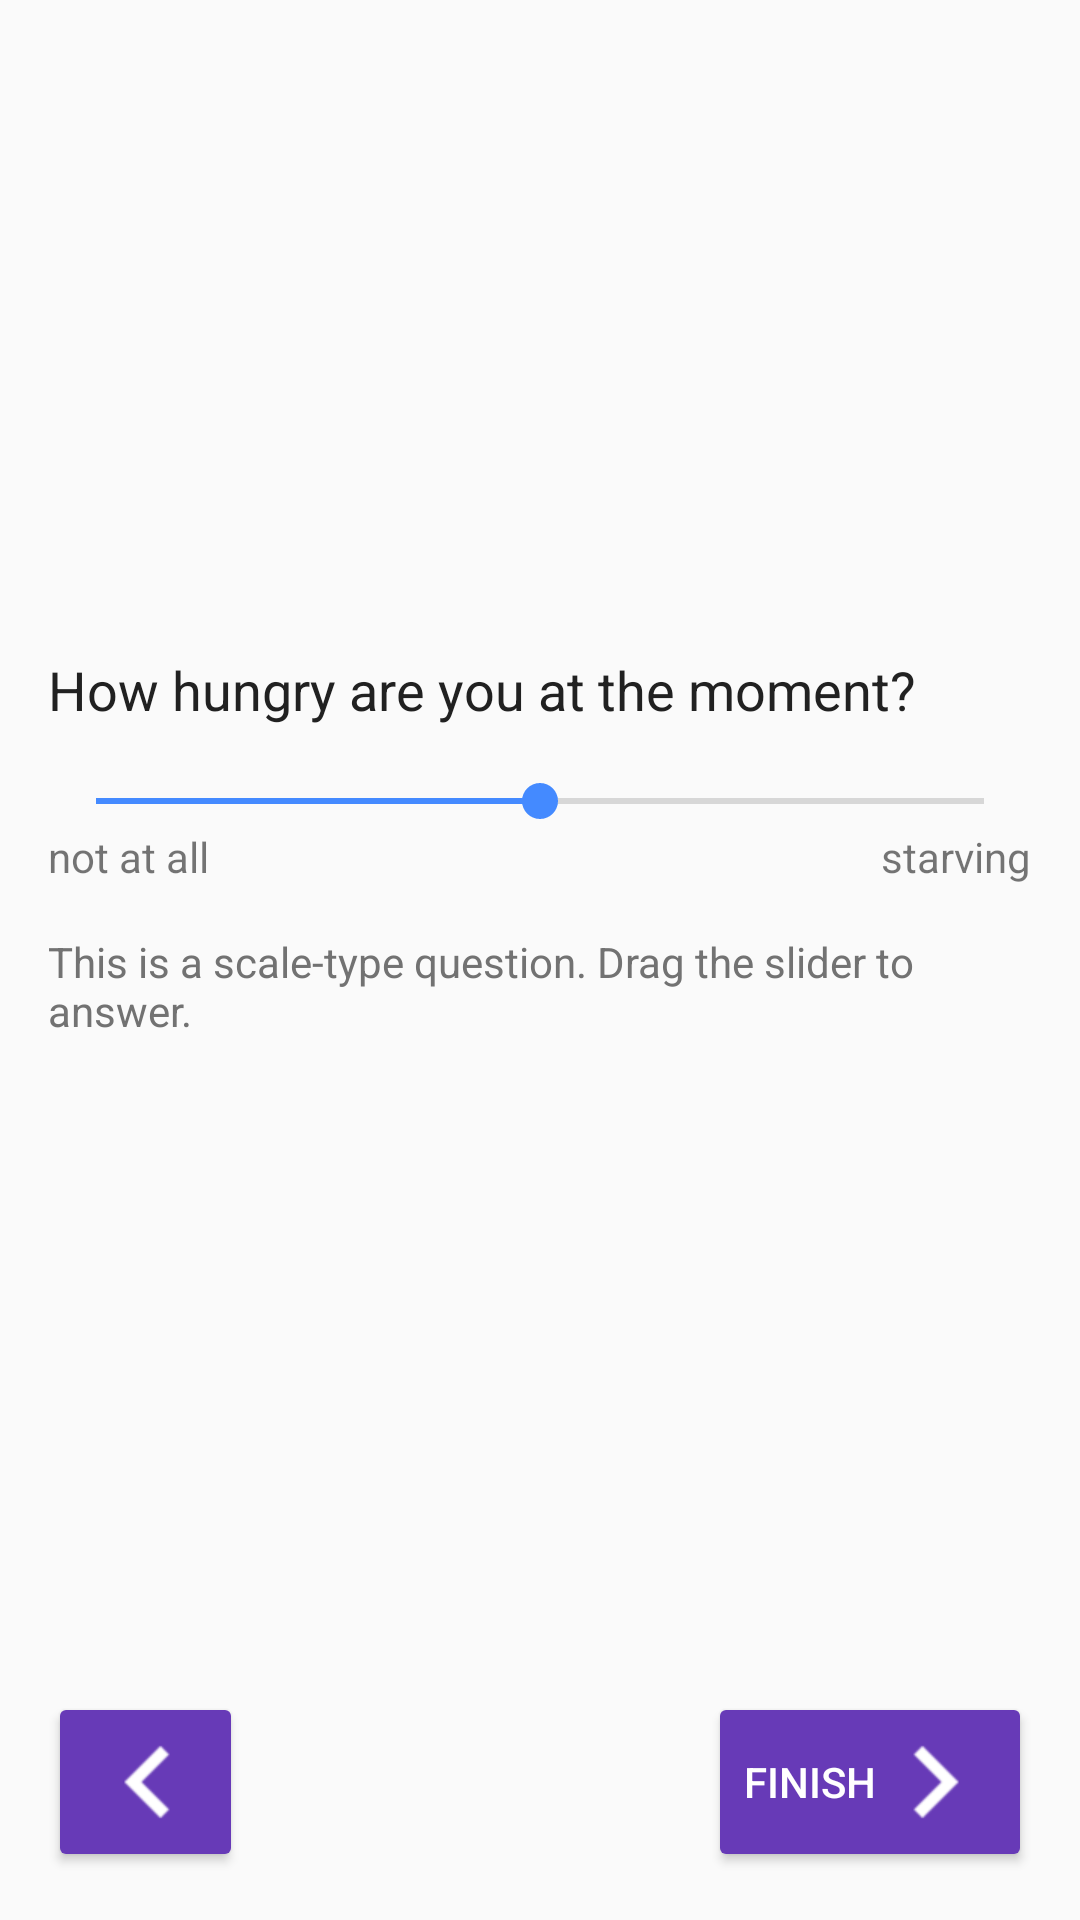

This screen was rendered from an Android layout file. Write that file and the resources it references.
<!-- AndroidManifest.xml: application theme AppTheme -->
<!-- res/layout/activity_demo_scale.xml -->
<RelativeLayout xmlns:android="http://schemas.android.com/apk/res/android"
    xmlns:tools="http://schemas.android.com/tools"
    android:layout_width="match_parent"
    android:layout_height="match_parent"
    tools:context="informatics.uk.ac.ed.track.esm.activities.DemoMultiChoice_Single">

    <RelativeLayout
        android:layout_width="match_parent"
        android:layout_height="match_parent"
        style="@style/BodyLayout"
        android:id="@+id/bodyLayout"
        android:layout_alignParentLeft="true"
        android:layout_alignParentStart="true"
        android:layout_alignParentBottom="true">

        <ScrollView
            android:layout_width="match_parent"
            android:layout_height="match_parent"
            android:id="@+id/scrollView2"
            android:layout_gravity="center_horizontal"
            android:layout_above="@+id/btnNext">

        </ScrollView>

        <Button
            android:layout_width="wrap_content"
            android:layout_height="wrap_content"
            android:id="@+id/btnNext"
            android:layout_gravity="right"
            android:layout_alignParentBottom="true"
            android:layout_alignParentRight="true"
            android:layout_alignParentEnd="true"
            android:gravity="center"
            android:theme="@style/RaisedButtonColoured_Next"
            android:text="@string/finish" />

        <Button
            android:layout_width="@dimen/navigation_button_width"
            android:layout_height="wrap_content"
            android:id="@+id/btnPrevious"
            android:layout_gravity="right"
            android:gravity="center"
            android:theme="@style/RaisedButtonColoured_Previous"
            android:layout_alignParentBottom="true"
            android:layout_alignParentLeft="true"
            android:layout_alignParentStart="true"/>

        <LinearLayout
            android:orientation="vertical"
            android:layout_width="match_parent"
            android:layout_height="match_parent"
            android:gravity="left|center_vertical"
            android:layout_alignParentLeft="true"
            android:layout_alignParentStart="true"
            android:layout_above="@+id/btnNext">

            <TextView
                android:layout_width="wrap_content"
                android:layout_height="wrap_content"
                android:textAppearance="?android:attr/textAppearanceMedium"
                android:text="@string/demoScaleQuestion"
                android:id="@+id/textView8"
                style="@style/QuestionText" />

            <SeekBar
                android:layout_width="match_parent"
                android:layout_height="wrap_content"
                android:id="@+id/seekBar"
                android:layout_gravity="center_horizontal"
                android:progress="50"
                android:indeterminate="false" />

            <RelativeLayout
                android:layout_width="match_parent"
                android:layout_height="wrap_content">

                <TextView
                    android:layout_width="wrap_content"
                    android:layout_height="wrap_content"
                    android:textAppearance="?android:attr/textAppearanceSmall"
                    android:text="@string/demoScaleLowest"
                    android:id="@+id/textView18"
                    android:layout_centerVertical="true"
                    android:layout_alignParentLeft="true"
                    android:layout_alignParentStart="true" />

                <TextView
                    android:layout_width="wrap_content"
                    android:layout_height="wrap_content"
                    android:textAppearance="?android:attr/textAppearanceSmall"
                    android:text="@string/demoScaleHighest"
                    android:id="@+id/textView19"
                    android:layout_centerVertical="true"
                    android:layout_alignParentRight="true"
                    android:layout_alignParentEnd="true" />
            </RelativeLayout>

            <TextView
                android:layout_width="wrap_content"
                android:layout_height="wrap_content"
                android:textAppearance="?android:attr/textAppearanceSmall"
                android:text="@string/demoScaleExplanation"
                android:id="@+id/txtViewExp"
                style="@style/ExplanationText"
                android:autoText="false" />

        </LinearLayout>

    </RelativeLayout>

</RelativeLayout>
<!-- resources referenced by this layout -->
<resources>
  <dimen name="navigation_button_width">65dp</dimen>
  <string name="demoScaleExplanation">This is a scale-type question.
          Drag the slider to answer.</string>
  <string name="demoScaleHighest">starving</string>
  <string name="demoScaleLowest">not at all</string>
  <string name="demoScaleQuestion">How hungry are you at the moment?</string>
  <string name="finish">Finish</string>
  <style name="BodyLayout">
          <item name="android:paddingLeft">@dimen/activity_horizontal_margin</item>
          <item name="android:paddingRight">@dimen/activity_horizontal_margin</item>
          <item name="android:paddingTop">@dimen/activity_vertical_margin</item>
          <item name="android:paddingBottom">@dimen/activity_vertical_margin</item>
      </style>
  <style name="ExplanationText" parent="android:style/TextAppearance.Small">
          <item name="android:layout_marginTop">16dp</item>
          <item name="android:layout_marginBottom">16dp</item>
      </style>
  <style name="QuestionText" parent="MediumText">
          <item name="android:layout_marginBottom">@dimen/bottom_margin</item>
      </style>
  <style name="RaisedButtonColoured_Next" parent="RaisedButtonColoured">
          <item name="android:drawableRight">@drawable/ic_ic_ic_navigate_next_white_large_24dp</item>
      </style>
  <style name="RaisedButtonColoured_Previous" parent="RaisedButtonColoured">
          <item name="android:drawableRight">@drawable/ic_ic_ic_navigate_before_white_large_24dp</item>
      </style>
  <dimen name="activity_horizontal_margin">16dp</dimen>
  <dimen name="activity_vertical_margin">16dp</dimen>
  <style name="MediumText" parent="TextAppearance.AppCompat.Medium">
          <item name="android:textColor">@color/primary_text</item>
      </style>
  <dimen name="bottom_margin">@dimen/activity_horizontal_margin</dimen>
  <style name="RaisedButtonColoured" parent="Widget.AppCompat.Button">
          <item name="colorButtonNormal">@color/primary</item>
          <item name="android:textColor">@color/text_icons</item>
          <item name="colorControlHighlight">@color/accent</item>
          <item name="colorControlActivated">@color/primary_dark</item>
      </style>
  <color name="primary">@color/dark_purple_500</color>
  <color name="primary_dark">@color/dark_purple_700</color>
  <color name="accent">@color/blue_A200</color>
  <color name="primary_text">#212121</color>
  <color name="secondary_text">#727272</color>
  <color name="purple_500">#9C27B0</color>
  <style name="LargeText" parent="TextAppearance.AppCompat.Large">
      </style>
  <style name="SmallText" parent="TextAppearance.AppCompat.Small">
      </style>
  <style name="DialogTheme" parent="Base.Theme.AppCompat.Light.Dialog">
          <item name="colorPrimary">@color/primary</item>
          <item name="colorPrimaryDark">@color/primary_dark</item>
          <item name="colorAccent">@color/accent</item>
      </style>
  <style name="TextViewSpinnerItem" parent="@android:style/Widget.TextView.SpinnerItem">
          <item name="android:paddingLeft">0dp</item>
          <item name="android:paddingRight">8dp</item>
      </style>
  <color name="text_icons">#ffffff</color>
  <color name="dark_purple_500">#673AB7</color>
  <color name="dark_purple_700">#512DA8</color>
  <color name="blue_A200">#448AFF</color>
</resources>
